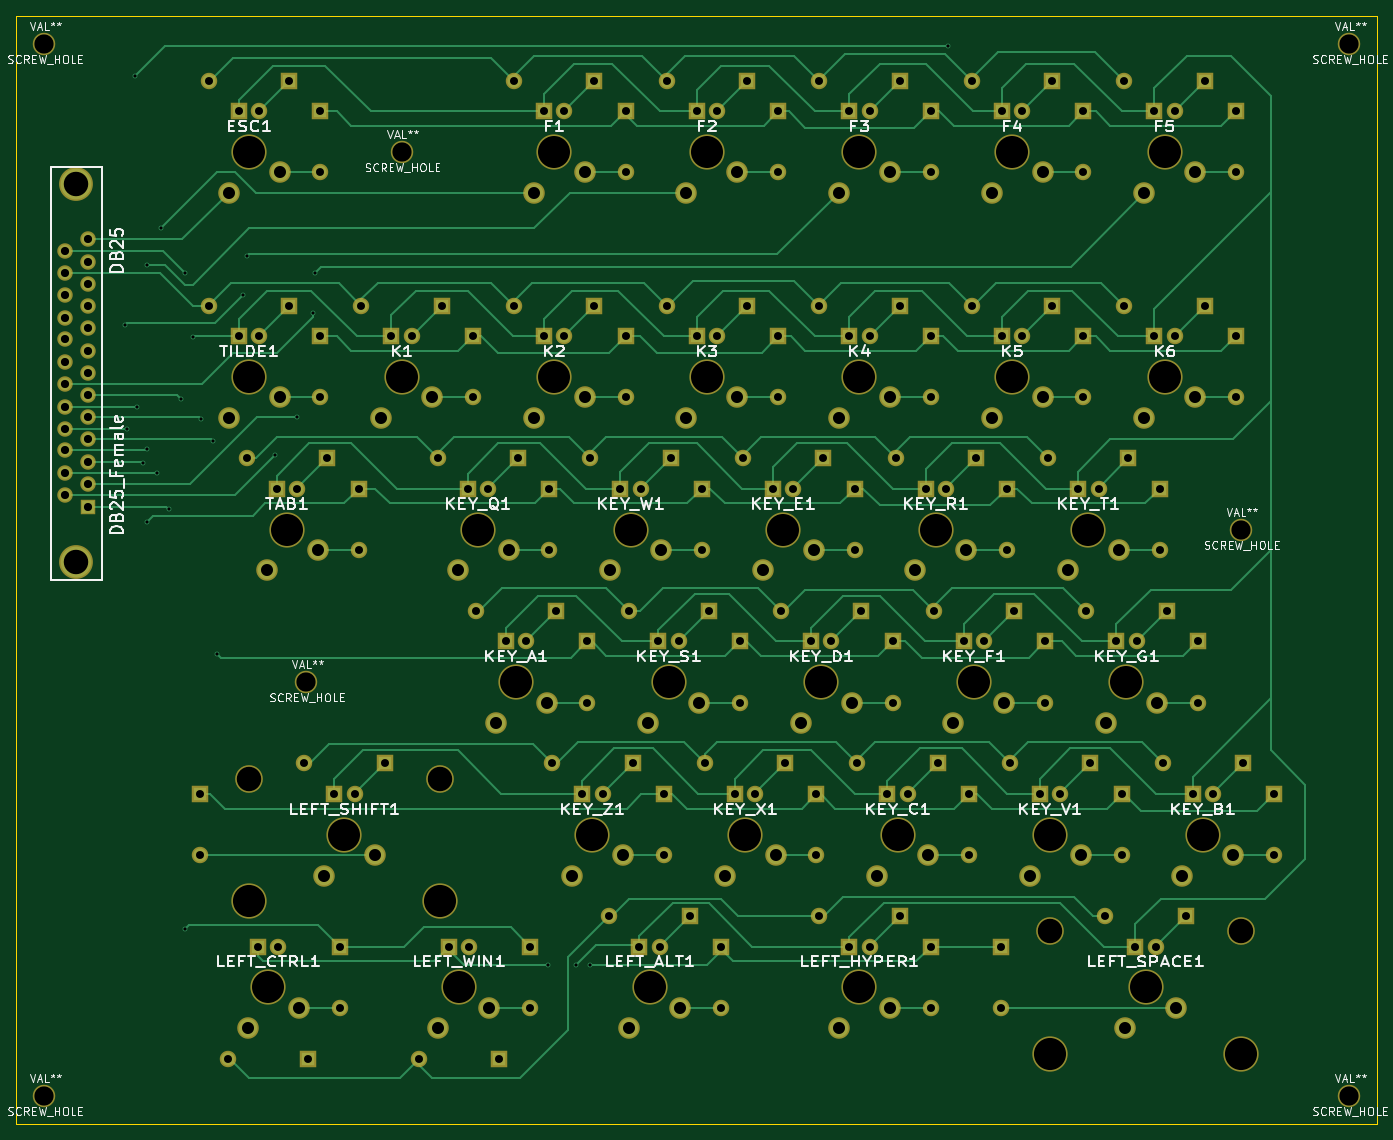
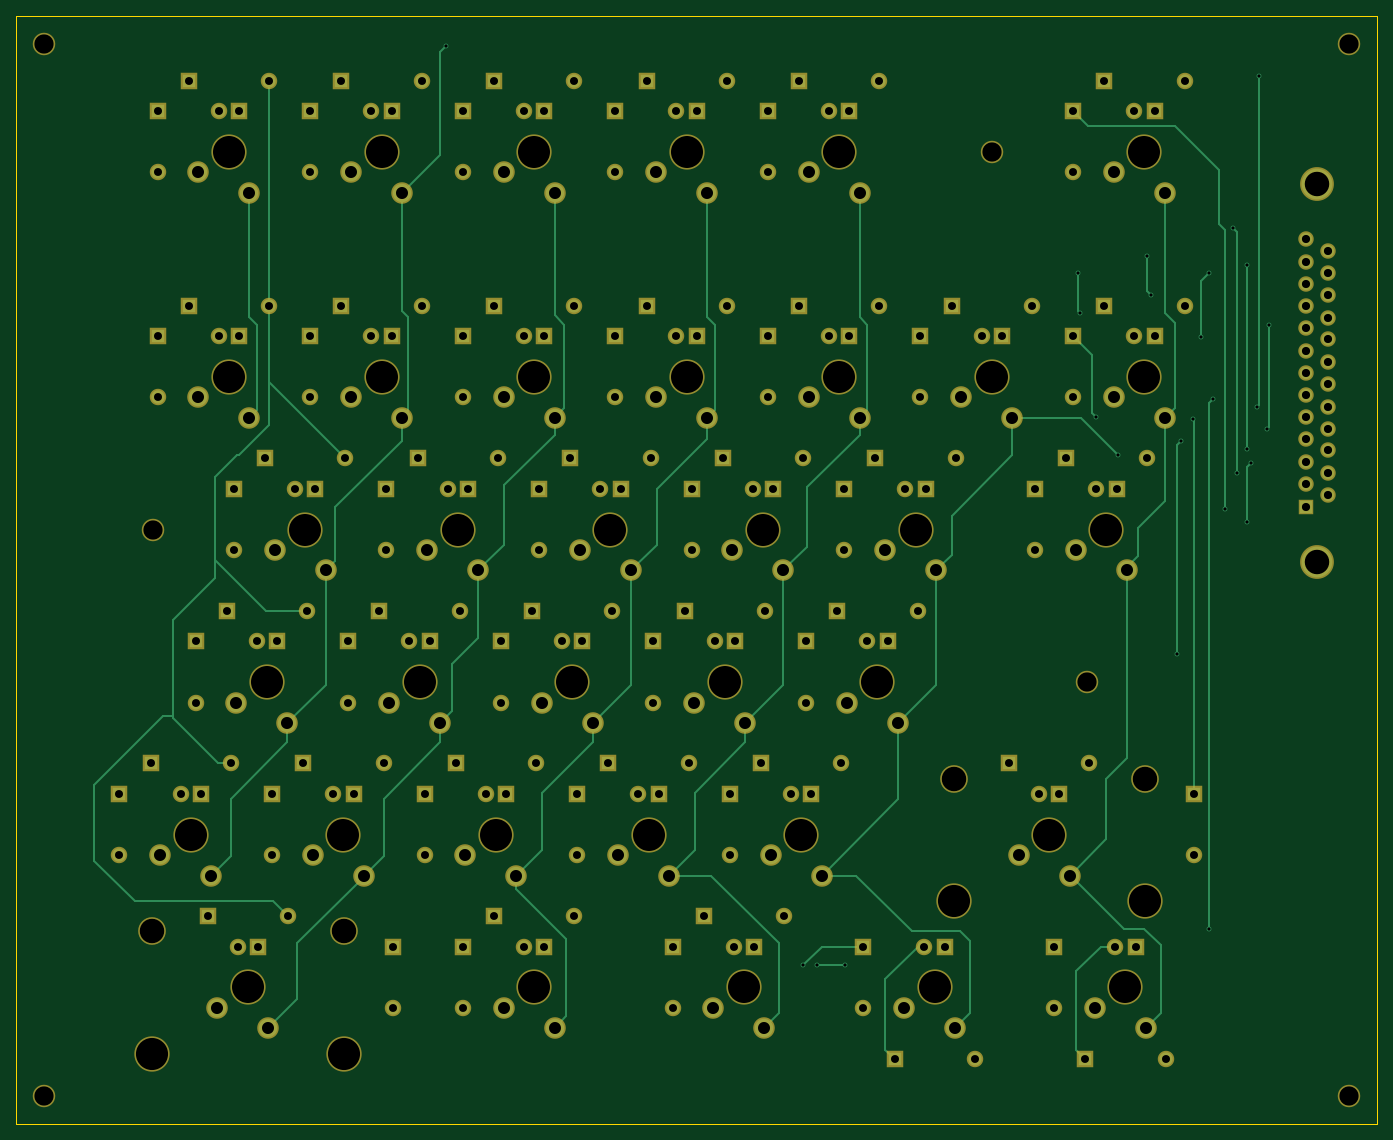
Circuit board: 8 layer files. Board 169.5 x 138.0 mm.
- bottom_copper: LeftHandV5-B.Cu.gbr (19972 bytes)
- bottom_mask: LeftHandV5-B.Mask.gbr (10515 bytes)
- bottom_silk: LeftHandV5-B.SilkS.gbr (265 bytes)
- outline: LeftHandV5-Edge.Cuts.gbr (429 bytes)
- top_copper: LeftHandV5-F.Cu.gbr (39551 bytes)
- top_mask: LeftHandV5-F.Mask.gbr (10515 bytes)
- top_silk: LeftHandV5-F.SilkS.gbr (55400 bytes)
- drill: LeftHandV5.drl (5835 bytes)

=== bottom_copper: LeftHandV5-B.Cu.gbr (19972 bytes, source omitted) ===
=== bottom_mask: LeftHandV5-B.Mask.gbr (10515 bytes, source omitted) ===
=== bottom_silk: LeftHandV5-B.SilkS.gbr ===
G04 #@! TF.FileFunction,Legend,Bot*
%FSLAX46Y46*%
G04 Gerber Fmt 4.6, Leading zero omitted, Abs format (unit mm)*
G04 Created by KiCad (PCBNEW 4.0.7) date 01/13/18 22:59:49*
%MOMM*%
%LPD*%
G01*
G04 APERTURE LIST*
%ADD10C,0.100000*%
G04 APERTURE END LIST*
D10*
M02*

=== outline: LeftHandV5-Edge.Cuts.gbr ===
G04 #@! TF.FileFunction,Profile,NP*
%FSLAX46Y46*%
G04 Gerber Fmt 4.6, Leading zero omitted, Abs format (unit mm)*
G04 Created by KiCad (PCBNEW 4.0.7) date 01/13/18 22:59:49*
%MOMM*%
%LPD*%
G01*
G04 APERTURE LIST*
%ADD10C,0.100000*%
%ADD11C,0.150000*%
G04 APERTURE END LIST*
D10*
D11*
X0Y-138000000D02*
X0Y0D01*
X169500000Y-138000000D02*
X0Y-138000000D01*
X169500000Y0D02*
X169500000Y-138000000D01*
X0Y0D02*
X169500000Y0D01*
M02*

=== top_copper: LeftHandV5-F.Cu.gbr (39551 bytes, source omitted) ===
=== top_mask: LeftHandV5-F.Mask.gbr (10515 bytes, source omitted) ===
=== top_silk: LeftHandV5-F.SilkS.gbr (55400 bytes, source omitted) ===
=== drill: LeftHandV5.drl ===
M48
;DRILL file {KiCad 4.0.7} date 01/13/18 22:59:00
;FORMAT={3:3/ absolute / metric / suppress leading zeros}
FMAT,2
METRIC,TZ
T1C0.400
T2C0.991
T3C1.016
T4C1.499
T5C2.400
T6C3.048
T7C3.050
T8C3.988
T9C4.000
%
G90
G05
M71
T1
X13500Y-38500
X13750Y-51500
X14750Y-7500
X15000Y-48750
X15750Y-55750
X16250Y-31000
X16250Y-54000
X16250Y-63000
X17500Y-57000
X18000Y-26500
X19000Y-61500
X20500Y-47750
X21000Y-32000
X21000Y-113750
X22000Y-40000
X23000Y-50250
X24500Y-53000
X25000Y-79500
X28250Y-34750
X28750Y-30000
X32250Y-54750
X35000Y-50000
X37000Y-37000
X37250Y-32000
X66250Y-118250
X69750Y-118250
X71500Y-118250
X116000Y-3750
T2
X22875Y-96920
X22875Y-104540
X24000Y-8110
X24000Y-36110
X26375Y-129890
X27730Y-11920
X27730Y-39920
X28750Y-55110
X30105Y-115920
X30270Y-11920
X30270Y-39920
X32480Y-58920
X32645Y-115920
X34000Y-8110
X34000Y-36110
X35020Y-58920
X35875Y-93110
X36375Y-129890
X37890Y-11920
X37890Y-19540
X37890Y-39920
X37890Y-47540
X38750Y-55110
X39605Y-96920
X40265Y-115920
X40265Y-123540
X42145Y-96920
X42640Y-58920
X42640Y-66540
X43000Y-36110
X45875Y-93110
X46730Y-39920
X49270Y-39920
X50125Y-129890
X52500Y-55110
X53000Y-36110
X53855Y-115920
X56230Y-58920
X56395Y-115920
X56890Y-39920
X56890Y-47540
X57250Y-74110
X58770Y-58920
X60125Y-129890
X60980Y-77920
X62000Y-8110
X62000Y-36110
X62500Y-55110
X63520Y-77920
X64015Y-115920
X64015Y-123540
X65730Y-11920
X65730Y-39920
X66390Y-58920
X66390Y-66540
X66750Y-93110
X67250Y-74110
X68270Y-11920
X68270Y-39920
X70480Y-96920
X71140Y-77920
X71140Y-85540
X71500Y-55110
X72000Y-8110
X72000Y-36110
X73020Y-96920
X73875Y-112110
X75230Y-58920
X75890Y-11920
X75890Y-19540
X75890Y-39920
X75890Y-47540
X76250Y-74110
X76750Y-93110
X77605Y-115920
X77770Y-58920
X79980Y-77920
X80145Y-115920
X80640Y-96920
X80640Y-104540
X81000Y-8110
X81000Y-36110
X81500Y-55110
X82520Y-77920
X83875Y-112110
X84730Y-11920
X84730Y-39920
X85390Y-58920
X85390Y-66540
X85750Y-93110
X86250Y-74110
X87270Y-11920
X87270Y-39920
X87765Y-115920
X87765Y-123540
X89480Y-96920
X90140Y-77920
X90140Y-85540
X90500Y-55110
X91000Y-8110
X91000Y-36110
X92020Y-96920
X94230Y-58920
X94890Y-11920
X94890Y-19540
X94890Y-39920
X94890Y-47540
X95250Y-74110
X95750Y-93110
X96770Y-58920
X98980Y-77920
X99640Y-96920
X99640Y-104540
X100000Y-8110
X100000Y-36110
X100000Y-112110
X100500Y-55110
X101520Y-77920
X103730Y-11920
X103730Y-39920
X103730Y-115920
X104390Y-58920
X104390Y-66540
X104750Y-93110
X105250Y-74110
X106270Y-11920
X106270Y-39920
X106270Y-115920
X108480Y-96920
X109140Y-77920
X109140Y-85540
X109500Y-55110
X110000Y-8110
X110000Y-36110
X110000Y-112110
X111020Y-96920
X113230Y-58920
X113890Y-11920
X113890Y-19540
X113890Y-39920
X113890Y-47540
X113890Y-115920
X113890Y-123540
X114250Y-74110
X114750Y-93110
X115770Y-58920
X117980Y-77920
X118640Y-96920
X118640Y-104540
X119000Y-8110
X119000Y-36110
X119500Y-55110
X120520Y-77920
X122625Y-115920
X122625Y-123540
X122730Y-11920
X122730Y-39920
X123390Y-58920
X123390Y-66540
X123750Y-93110
X124250Y-74110
X125270Y-11920
X125270Y-39920
X127480Y-96920
X128140Y-77920
X128140Y-85540
X128500Y-55110
X129000Y-8110
X129000Y-36110
X130020Y-96920
X132230Y-58920
X132890Y-11920
X132890Y-19540
X132890Y-39920
X132890Y-47540
X133250Y-74110
X133750Y-93110
X134770Y-58920
X135625Y-112110
X136980Y-77920
X137640Y-96920
X137640Y-104540
X138000Y-8110
X138000Y-36110
X138500Y-55110
X139355Y-115920
X139520Y-77920
X141730Y-11920
X141730Y-39920
X141895Y-115920
X142390Y-58920
X142390Y-66540
X142750Y-93110
X143250Y-74110
X144270Y-11920
X144270Y-39920
X145625Y-112110
X146480Y-96920
X147140Y-77920
X147140Y-85540
X148000Y-8110
X148000Y-36110
X149020Y-96920
X151890Y-11920
X151890Y-19540
X151890Y-39920
X151890Y-47540
X152750Y-93110
X156640Y-96920
X156640Y-104540
T3
X6103Y-29260
X6103Y-32054
X6103Y-34848
X6103Y-37642
X6103Y-40309
X6103Y-43103
X6103Y-45897
X6103Y-48691
X6103Y-51485
X6103Y-54152
X6103Y-56946
X6103Y-59740
X8897Y-27863
X8897Y-30657
X8897Y-33451
X8897Y-36118
X8897Y-38912
X8897Y-41706
X8897Y-44500
X8897Y-47294
X8897Y-49961
X8897Y-52755
X8897Y-55549
X8897Y-58343
X8897Y-61137
T4
X26460Y-22080
X26460Y-50080
X28835Y-126080
X31210Y-69080
X32810Y-19540
X32810Y-47540
X35185Y-123540
X37560Y-66540
X38335Y-107080
X44685Y-104540
X45460Y-50080
X51810Y-47540
X52585Y-126080
X54960Y-69080
X58935Y-123540
X59710Y-88080
X61310Y-66540
X64460Y-22080
X64460Y-50080
X66060Y-85540
X69210Y-107080
X70810Y-19540
X70810Y-47540
X73960Y-69080
X75560Y-104540
X76335Y-126080
X78710Y-88080
X80310Y-66540
X82685Y-123540
X83460Y-22080
X83460Y-50080
X85060Y-85540
X88210Y-107080
X89810Y-19540
X89810Y-47540
X92960Y-69080
X94560Y-104540
X97710Y-88080
X99310Y-66540
X102460Y-22080
X102460Y-50080
X102460Y-126080
X104060Y-85540
X107210Y-107080
X108810Y-19540
X108810Y-47540
X108810Y-123540
X111960Y-69080
X113560Y-104540
X116710Y-88080
X118310Y-66540
X121460Y-22080
X121460Y-50080
X123060Y-85540
X126210Y-107080
X127810Y-19540
X127810Y-47540
X130960Y-69080
X132560Y-104540
X135710Y-88080
X137310Y-66540
X138085Y-126080
X140460Y-22080
X140460Y-50080
X142060Y-85540
X144435Y-123540
X145210Y-107080
X146810Y-19540
X146810Y-47540
X151560Y-104540
T5
X3500Y-3500
X3500Y-134500
X36125Y-83000
X48000Y-17000
X152500Y-64000
X166000Y-3500
X166000Y-134500
T6
X7500Y-21005
X7500Y-67995
T7
X28975Y-95000
X52775Y-95000
X128725Y-114000
X152525Y-114000
T8
X29000Y-17000
X29000Y-45000
X31375Y-121000
X33750Y-64000
X40875Y-102000
X48000Y-45000
X55125Y-121000
X57500Y-64000
X62250Y-83000
X67000Y-17000
X67000Y-45000
X71750Y-102000
X76500Y-64000
X78875Y-121000
X81250Y-83000
X86000Y-17000
X86000Y-45000
X90750Y-102000
X95500Y-64000
X100250Y-83000
X105000Y-17000
X105000Y-45000
X105000Y-121000
X109750Y-102000
X114500Y-64000
X119250Y-83000
X124000Y-17000
X124000Y-45000
X128750Y-102000
X133500Y-64000
X138250Y-83000
X140625Y-121000
X143000Y-17000
X143000Y-45000
X147750Y-102000
T9
X28975Y-110240
X52775Y-110240
X128725Y-129240
X152525Y-129240
T0
M30

